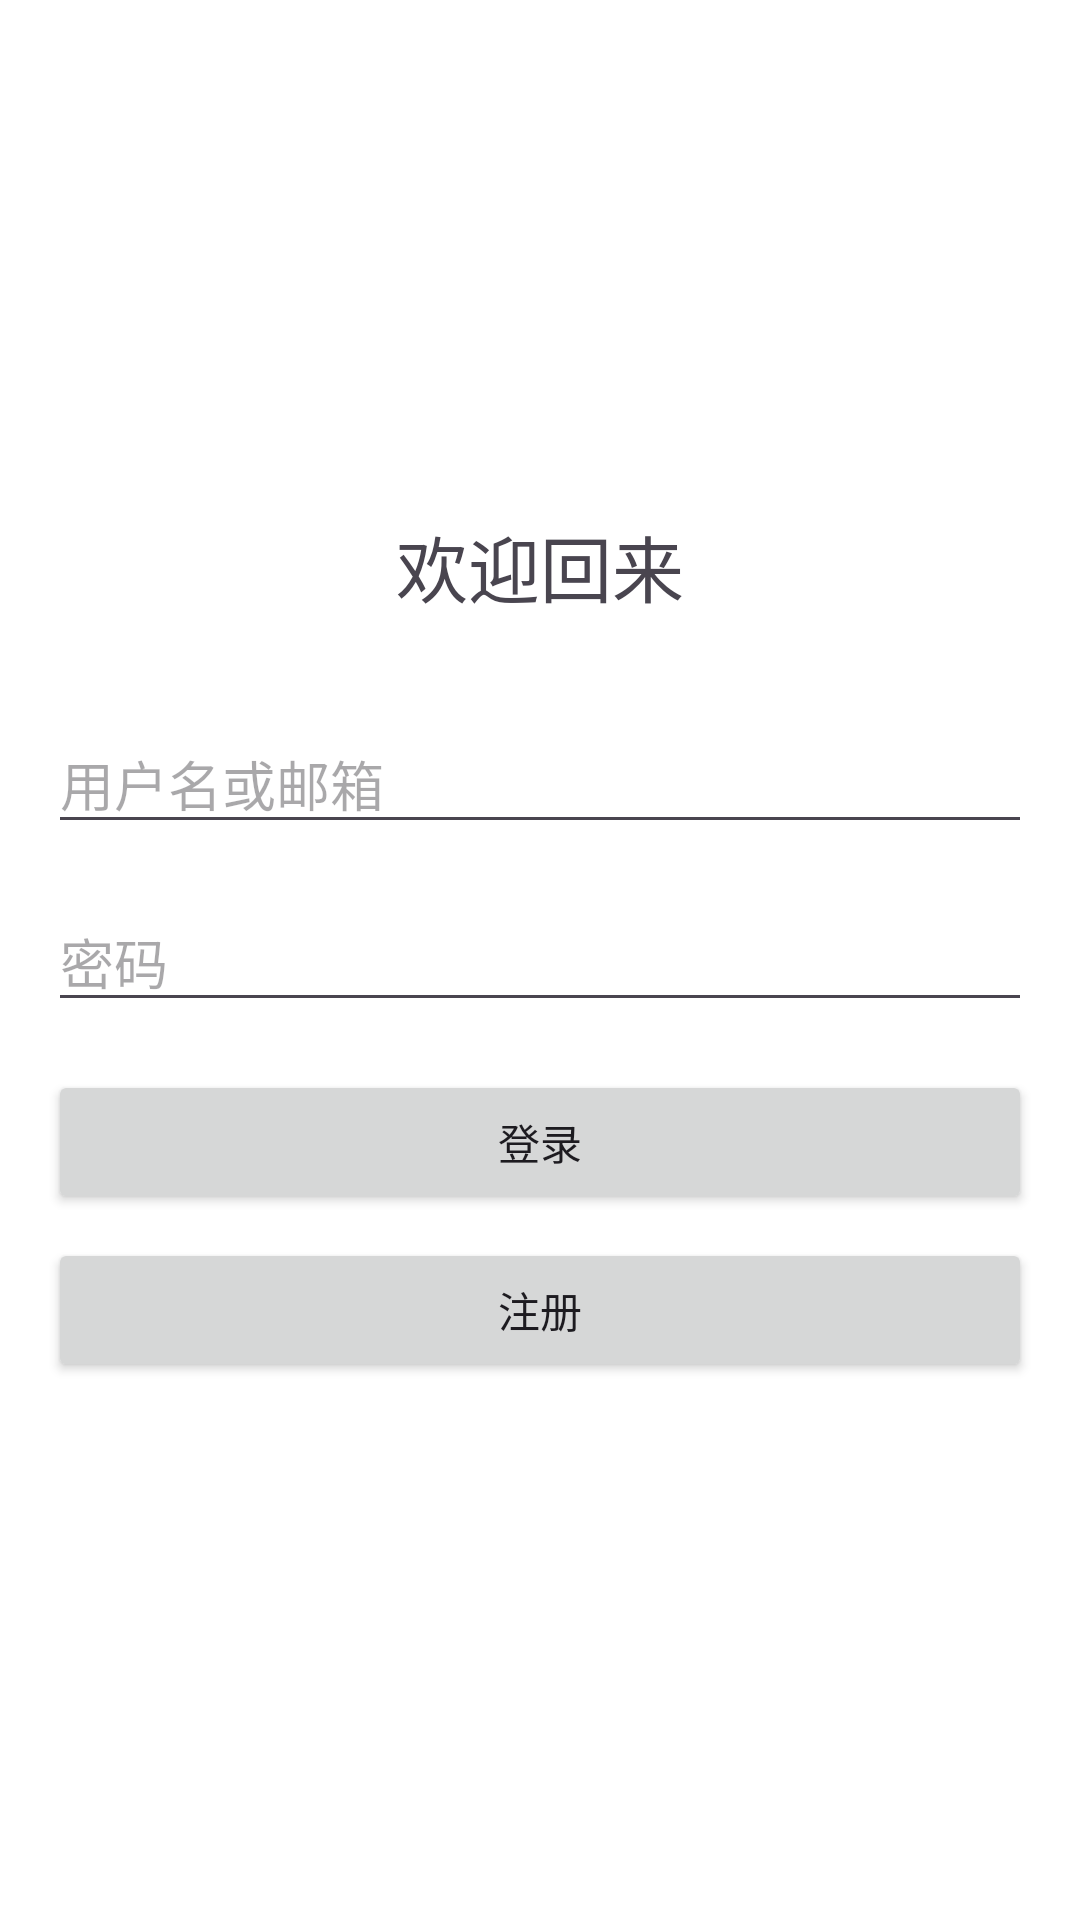

Android layout source for this screen:
<!-- AndroidManifest.xml: application theme Theme.MyApplication -->
<!-- res/layout/activity_login.xml -->
<?xml version="1.0" encoding="utf-8"?>
<LinearLayout xmlns:android="http://schemas.android.com/apk/res/android"
    android:layout_width="match_parent"
    android:layout_height="match_parent"
    android:orientation="vertical"
    android:gravity="center"
    android:padding="16dp"
    android:background="@color/white">

    <TextView
        android:layout_width="wrap_content"
        android:layout_height="wrap_content"
        android:layout_marginBottom="32dp"
        android:text="@string/welcome_back"
        android:textSize="24sp"/>

    <EditText
        android:id="@+id/editTextUsername"
        android:layout_width="match_parent"
        android:layout_height="wrap_content"
        android:hint="@string/hint_username_or_email"
        android:inputType="text"
        android:layout_marginBottom="16dp"/>

    <EditText
        android:id="@+id/editTextPassword"
        android:layout_width="match_parent"
        android:layout_height="wrap_content"
        android:hint="@string/hint_password"
        android:inputType="textPassword"
        android:layout_marginBottom="16dp"/>

    <Button
        android:id="@+id/buttonLogin"
        android:layout_width="match_parent"
        android:layout_height="wrap_content"
        android:text="@string/login"
        android:layout_marginBottom="8dp"/>

    <Button
        android:id="@+id/buttonRegister"
        android:layout_width="match_parent"
        android:layout_height="wrap_content"
        android:text="@string/register"
        android:layout_marginBottom="8dp"/>

</LinearLayout>
<!-- resources referenced by this layout -->
<resources>
  <color name="white">#FFFFFFFF</color>
  <string name="hint_password">密码</string>
  <string name="hint_username_or_email">用户名或邮箱</string>
  <string name="login">登录</string>
  <string name="register">注册</string>
  <string name="welcome_back">欢迎回来</string>
  <style name="Theme.MyApplication" parent="Base.Theme.MyApplication" />
  <style name="Base.Theme.MyApplication" parent="Theme.Material3.DayNight.NoActionBar">
          
          <item name="colorPrimary">@color/color_primary</item>
          <item name="colorOnPrimary">@color/color_on_primary</item>
          <item name="colorPrimaryContainer">@color/light_primaryContainer</item>
          <item name="colorOnPrimaryContainer">@color/light_onPrimaryContainer</item>
  
          
          <item name="colorSecondary">@color/color_secondary</item>
          <item name="colorOnSecondary">@color/color_on_secondary</item>
  
          
          <item name="android:colorBackground">@color/color_bg</item>
          <item name="colorOnBackground">@color/color_text_primary</item>
  
          
          <item name="colorSurface">@color/color_surface</item>
          <item name="colorOnSurface">@color/color_text_primary</item>
          <item name="colorSurfaceVariant">@color/color_border_light</item>
          <item name="colorOnSurfaceVariant">@color/color_text_secondary</item>
  
          
          <item name="android:statusBarColor">@color/color_bg</item>
          <item name="android:navigationBarColor">@color/color_bg</item>
          <item name="android:windowLightStatusBar">true</item>
          <item name="android:windowLightNavigationBar" tools:targetApi="o_mr1">true</item>
      </style>
  <color name="color_primary">#FF7A96</color>
  <color name="color_on_primary">#FFFFFFFF</color>
  <color name="light_primaryContainer">#FFEAF0</color>
  <color name="light_onPrimaryContainer">#4D1825</color>
  <color name="color_secondary">#8B97A6</color>
  <color name="color_on_secondary">#FFFFFFFF</color>
  <color name="color_bg">#F5F7FB</color>
  <color name="color_text_primary">#222222</color>
  <color name="color_surface">#FFFFFFFF</color>
  <color name="color_border_light">#F0F2F5</color>
  <color name="color_text_secondary">#666666</color>
</resources>
